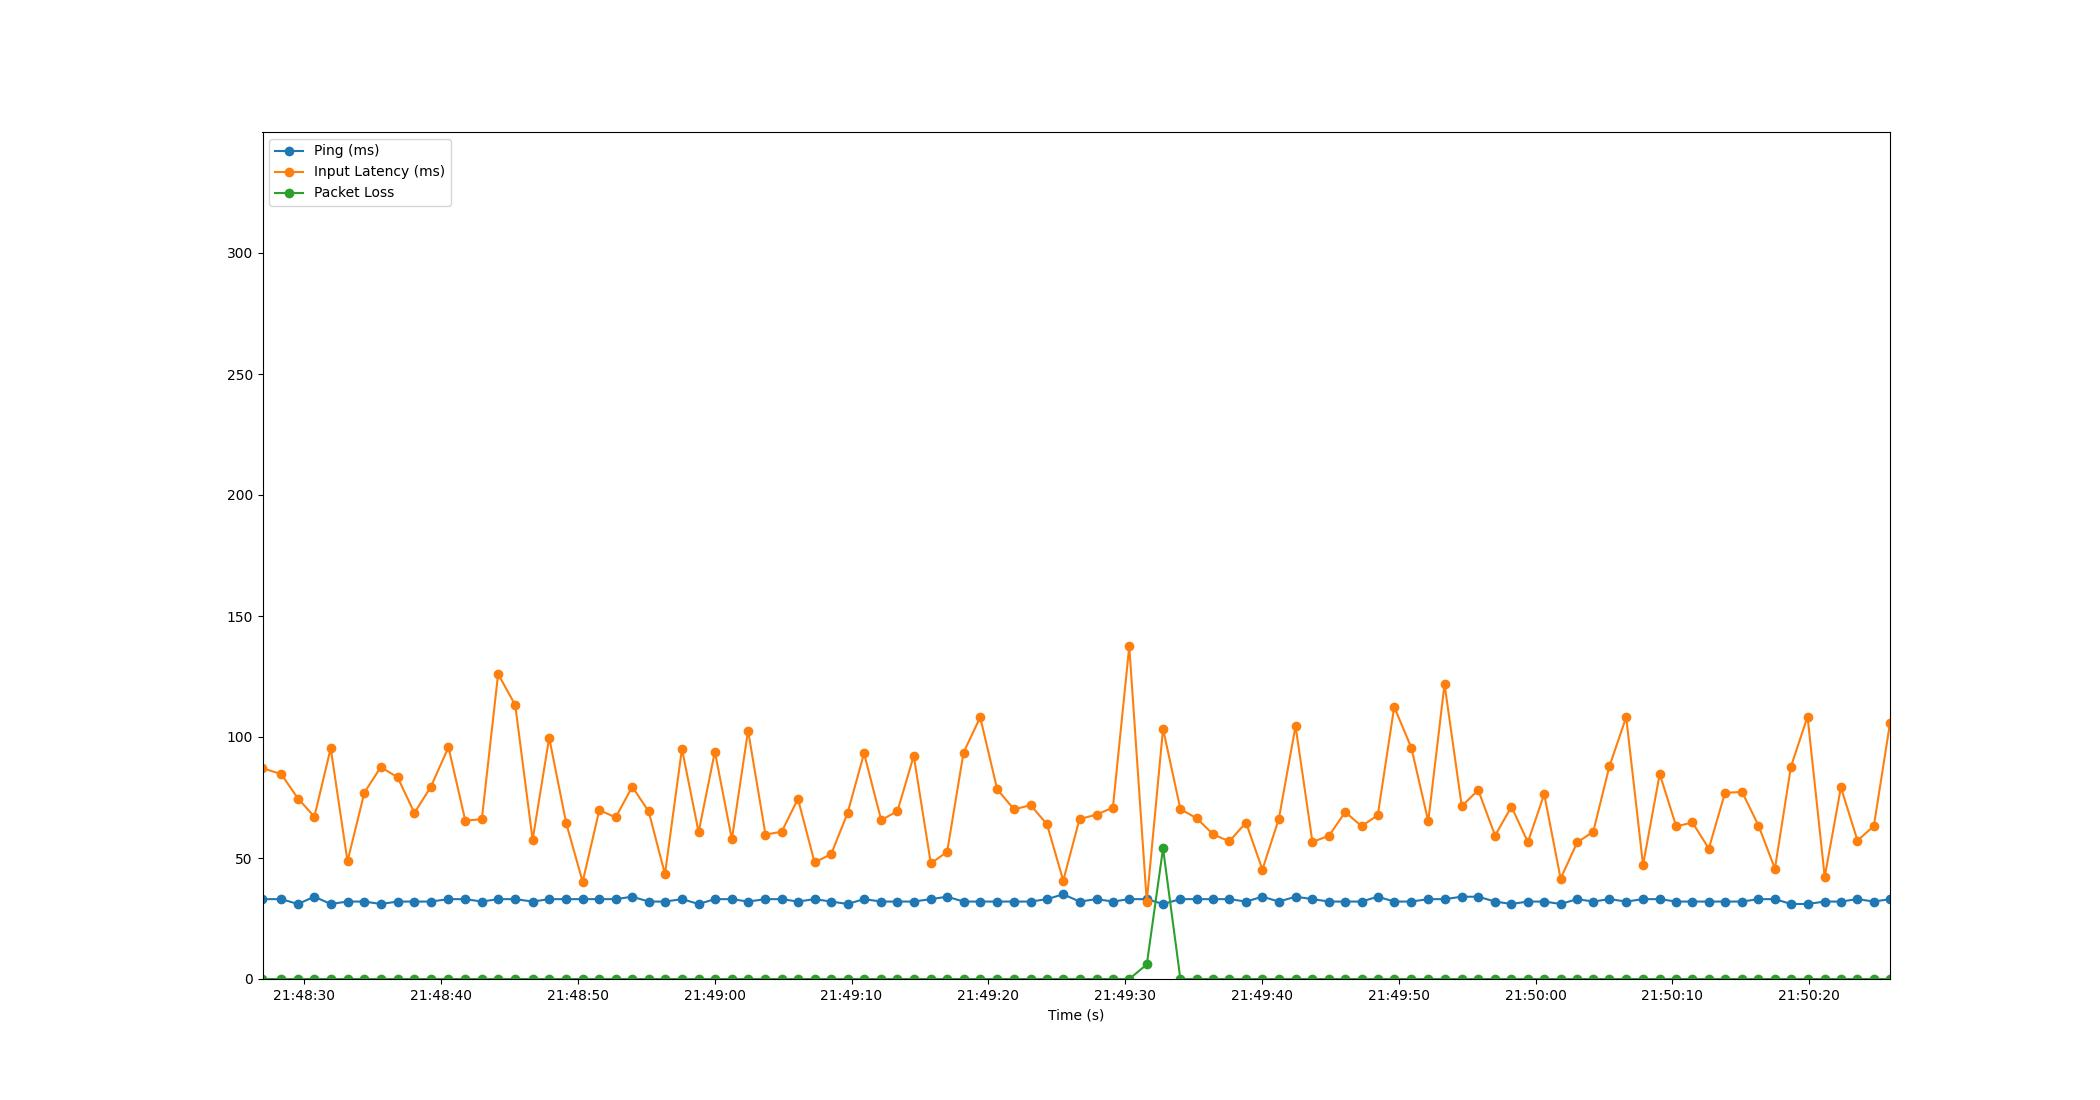

The file beside this chart, header and first rows:
Time, Timestamp, Ping, Packet Loss, Input Latency
2.86102294921875e-06, 2023-07-20 21:48:26.944734, 33, 0, 87.1
1.366, 2023-07-20 21:48:28.310930, 33, 0, 84.68
2.593, 2023-07-20 21:48:29.537392, 31, 0, 74.58
3.793, 2023-07-20 21:48:30.737809, 34, 0, 67.07
4.985, 2023-07-20 21:48:31.929862, 31, 0, 95.37
6.214, 2023-07-20 21:48:33.158599, 32, 0, 48.63
7.443, 2023-07-20 21:48:34.388096, 32, 0, 76.97
8.645, 2023-07-20 21:48:35.589331, 31, 0, 87.56
9.877, 2023-07-20 21:48:36.821667, 32, 0, 83.37
11.1, 2023-07-20 21:48:38.047734, 32, 0, 68.62
12.3, 2023-07-20 21:48:39.244221, 32, 0, 79.34
13.59, 2023-07-20 21:48:40.539688, 33, 0, 95.79
14.82, 2023-07-20 21:48:41.769618, 33, 0, 65.42
16.03, 2023-07-20 21:48:42.977363, 32, 0, 66.05
17.22, 2023-07-20 21:48:44.167437, 33, 0, 126
18.47, 2023-07-20 21:48:45.419045, 33, 0, 113.2
19.75, 2023-07-20 21:48:46.690844, 32, 0, 57.47
20.96, 2023-07-20 21:48:47.900233, 33, 0, 99.72
22.2, 2023-07-20 21:48:49.145164, 33, 0, 64.38
23.4, 2023-07-20 21:48:50.347769, 33, 0, 40.16
24.62, 2023-07-20 21:48:51.566649, 33, 0, 69.8
25.82, 2023-07-20 21:48:52.762605, 33, 0, 66.77
27.03, 2023-07-20 21:48:53.972222, 34, 0, 79.46
28.23, 2023-07-20 21:48:55.172771, 32, 0, 69.23
29.42, 2023-07-20 21:48:56.364229, 32, 0, 43.35
30.66, 2023-07-20 21:48:57.605610, 33, 0, 95.11
31.88, 2023-07-20 21:48:58.824214, 31, 0, 60.67
33.07, 2023-07-20 21:49:00.012225, 33, 0, 93.95
34.31, 2023-07-20 21:49:01.254426, 33, 0, 57.7
35.49, 2023-07-20 21:49:02.438049, 32, 0, 102.7
36.77, 2023-07-20 21:49:03.712653, 33, 0, 59.68
37.95, 2023-07-20 21:49:04.898169, 33, 0, 60.87
39.14, 2023-07-20 21:49:06.084230, 32, 0, 74.45
40.36, 2023-07-20 21:49:07.299928, 33, 0, 48.19
41.57, 2023-07-20 21:49:08.511000, 32, 0, 51.58
42.76, 2023-07-20 21:49:09.706799, 31, 0, 68.47
43.97, 2023-07-20 21:49:10.916229, 33, 0, 93.23
45.23, 2023-07-20 21:49:12.170224, 32, 0, 65.7
46.41, 2023-07-20 21:49:13.356262, 32, 0, 69.34
47.6, 2023-07-20 21:49:14.549312, 32, 0, 92.2
48.85, 2023-07-20 21:49:15.797414, 33, 0, 47.75
50.05, 2023-07-20 21:49:16.991931, 34, 0, 52.59
51.24, 2023-07-20 21:49:18.186658, 32, 0, 93.54
52.46, 2023-07-20 21:49:19.407611, 32, 0, 108.2
53.7, 2023-07-20 21:49:20.648226, 32, 0, 78.41
54.94, 2023-07-20 21:49:21.883341, 32, 0, 70.08
56.15, 2023-07-20 21:49:23.095103, 32, 0, 71.85
57.34, 2023-07-20 21:49:24.289562, 33, 0, 63.91
58.53, 2023-07-20 21:49:25.477985, 35, 0, 40.66
59.72, 2023-07-20 21:49:26.666598, 32, 0, 66.07
60.97, 2023-07-20 21:49:27.916147, 33, 0, 67.94
62.16, 2023-07-20 21:49:29.106269, 32, 0, 70.81
63.36, 2023-07-20 21:49:30.302443, 33, 0, 137.4
64.64, 2023-07-20 21:49:31.583388, 33, 6, 31.94
65.83, 2023-07-20 21:49:32.772197, 31, 54, 103.4
67.09, 2023-07-20 21:49:34.039542, 33, 0, 70.2
68.29, 2023-07-20 21:49:35.238060, 33, 0, 66.38
69.49, 2023-07-20 21:49:36.433563, 33, 0, 59.76
70.68, 2023-07-20 21:49:37.620560, 33, 0, 56.88
71.89, 2023-07-20 21:49:38.833672, 32, 0, 64.65
... 39 more rows
